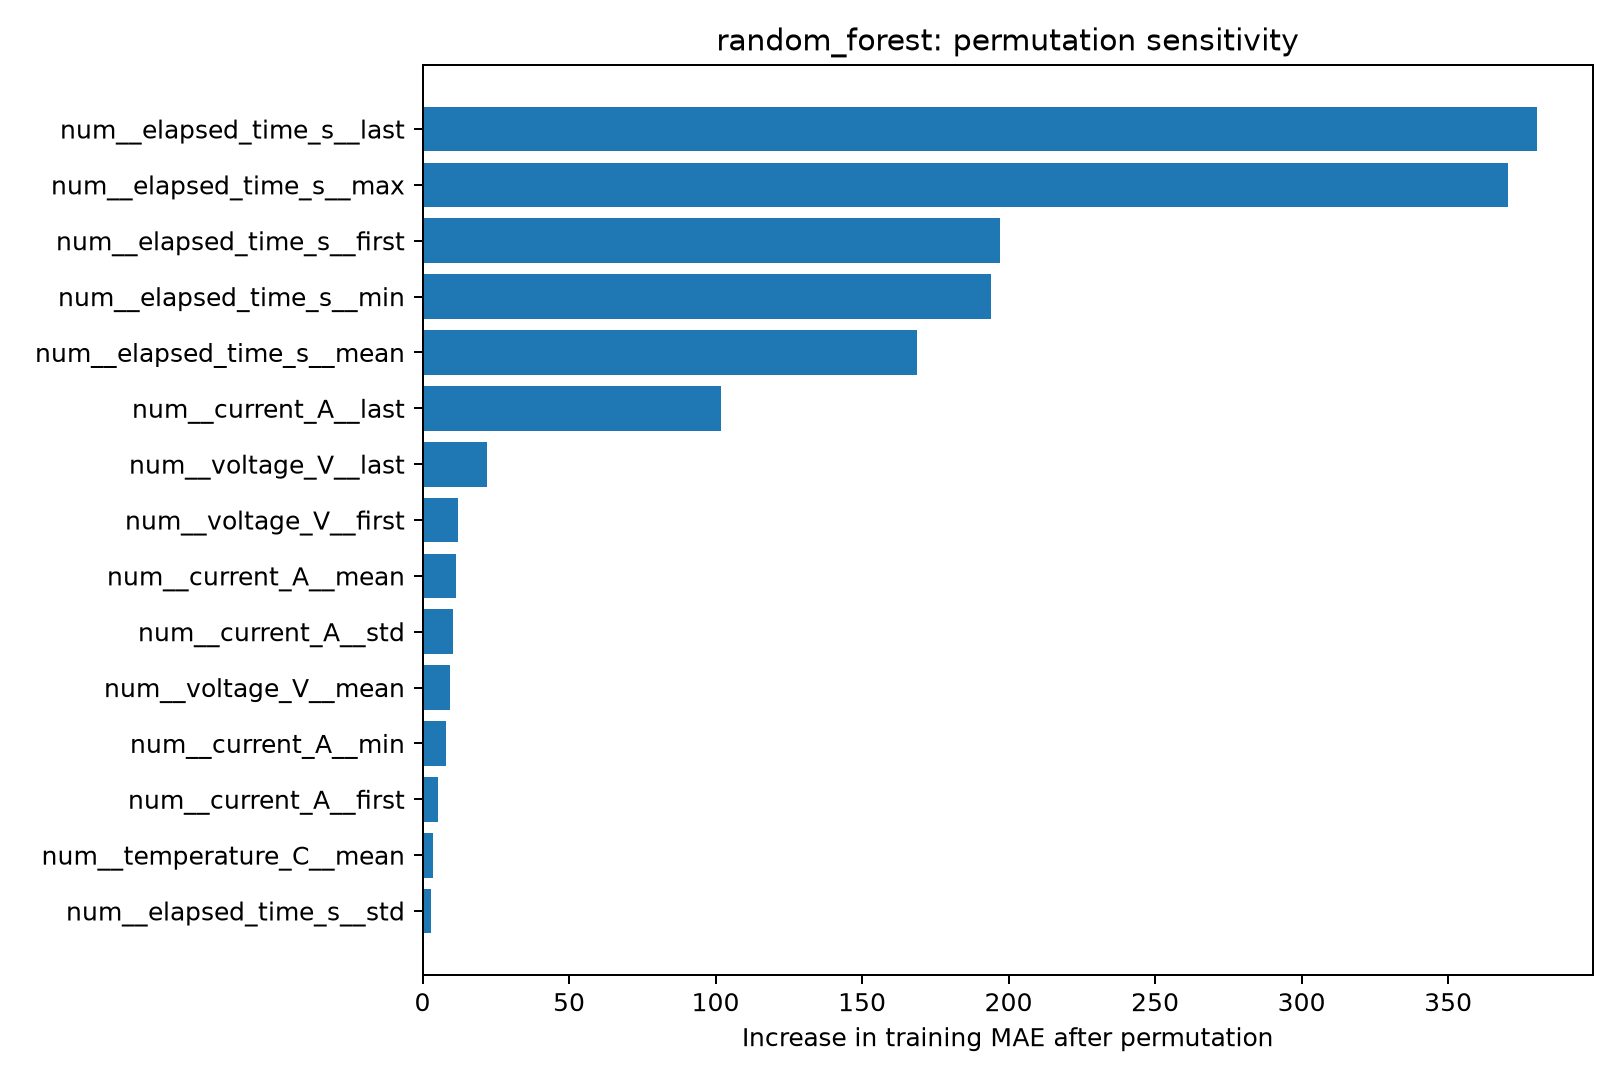

The data file committed next to this chart (first rows):
feature, baseline_train_MAE, permuted_train_MAE, MAE_increase
num__elapsed_time_s__last, 12.44, 392.9, 380.4
num__elapsed_time_s__max, 12.44, 383, 370.6
num__elapsed_time_s__first, 12.44, 209.6, 197.2
num__elapsed_time_s__min, 12.44, 206.6, 194.1
num__elapsed_time_s__mean, 12.44, 181.3, 168.8
num__current_A__last, 12.44, 114.2, 101.7
num__voltage_V__last, 12.44, 34.59, 22.15
num__voltage_V__first, 12.44, 24.7, 12.26
num__current_A__mean, 12.44, 23.85, 11.41
num__current_A__std, 12.44, 22.95, 10.51
num__voltage_V__mean, 12.44, 21.69, 9.252
num__current_A__min, 12.44, 20.47, 8.037
num__current_A__first, 12.44, 17.69, 5.258
num__temperature_C__mean, 12.44, 16.01, 3.569
num__elapsed_time_s__std, 12.44, 15.46, 3.02
num__temperature_C__last, 12.44, 15.42, 2.98
num__temperature_C__max, 12.44, 15.21, 2.774
num__temperature_C__first, 12.44, 15, 2.561
num__temperature_C__std, 12.44, 14.19, 1.758
num__temperature_C__min, 12.44, 13.08, 0.642
